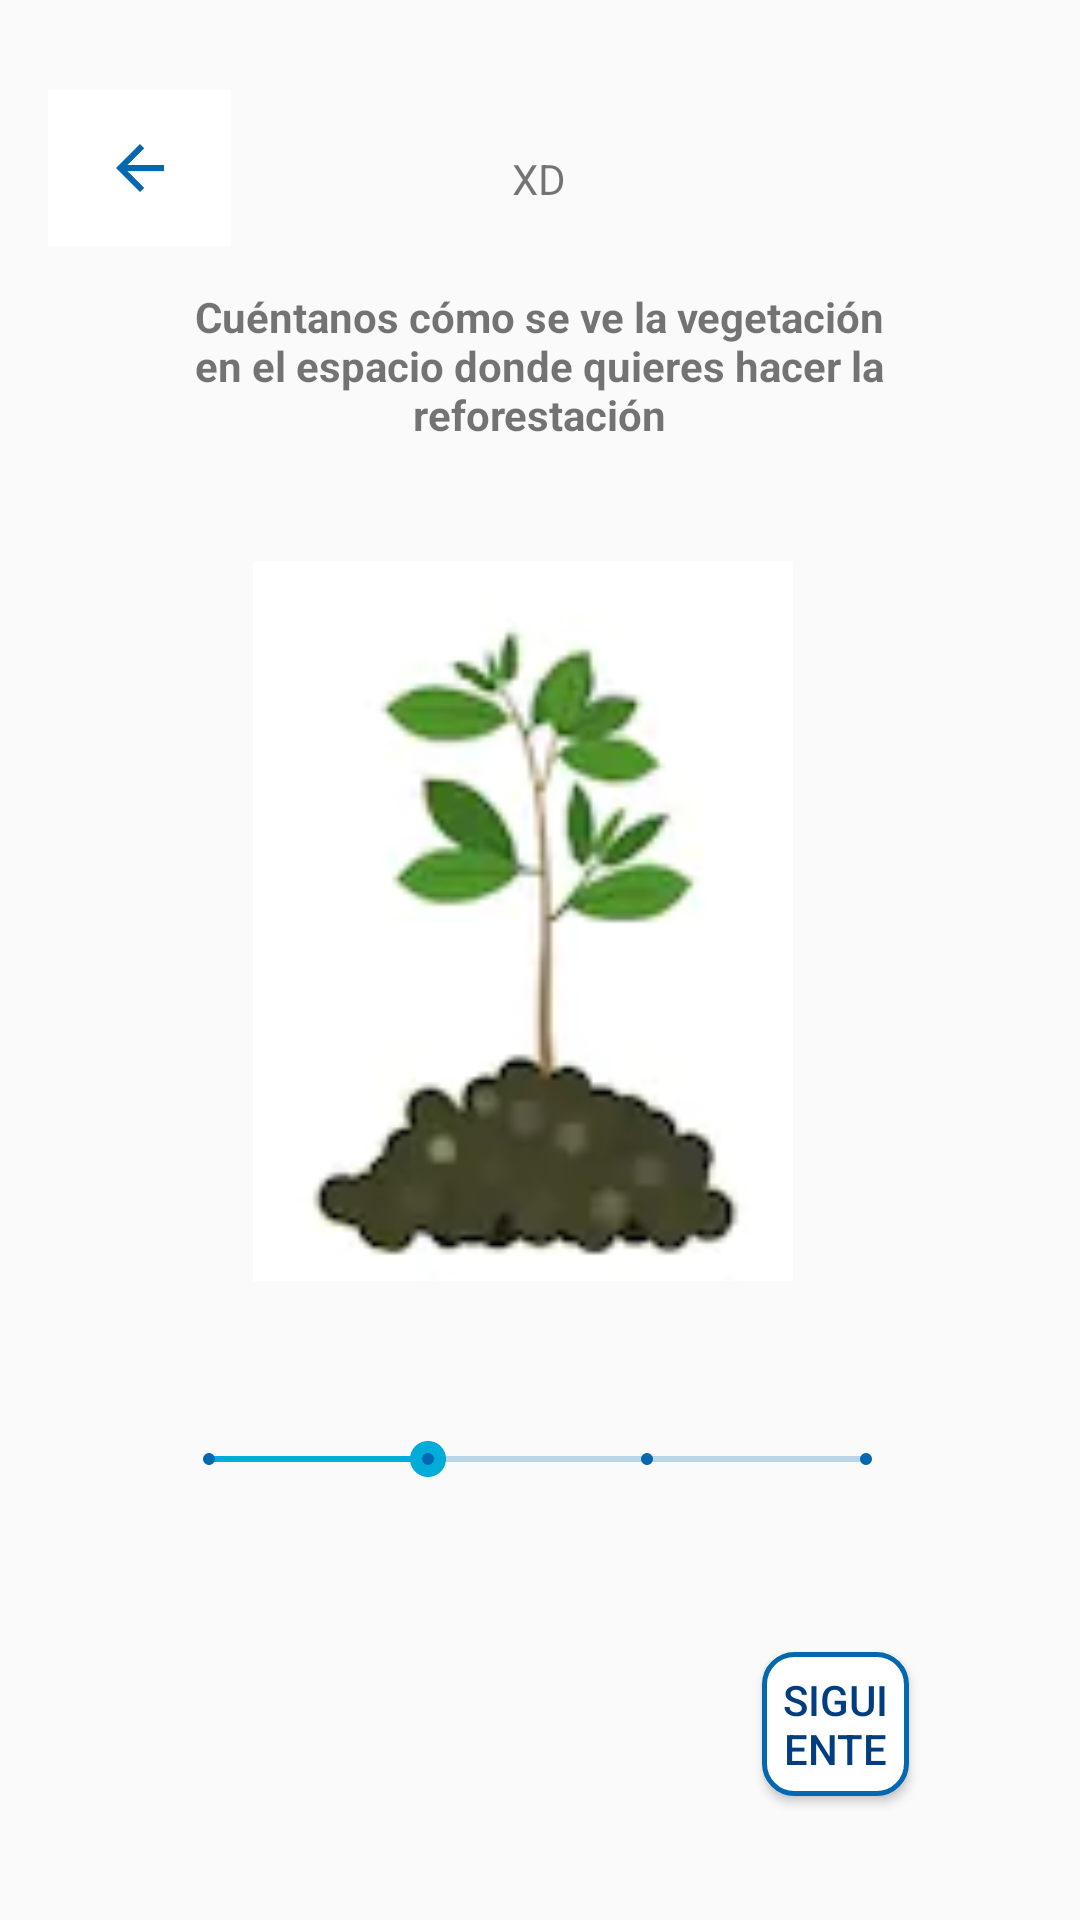

Write the Android layout XML for this screen, with the resource values it uses.
<!-- AndroidManifest.xml: application theme AppTheme -->
<!-- res/layout/activity_que_sembrar__step_2.xml -->
<?xml version="1.0" encoding="utf-8"?>
<androidx.constraintlayout.widget.ConstraintLayout xmlns:android="http://schemas.android.com/apk/res/android"
    xmlns:app="http://schemas.android.com/apk/res-auto"
    xmlns:tools="http://schemas.android.com/tools"
    android:layout_width="match_parent"
    android:layout_height="match_parent"
    tools:context=".ui.quesembrar.steps.QueSembrar_Step_2"
    android:backgroundTint="@color/White">

    <ImageView
        android:id="@+id/que_sembrar_imageView"
        android:layout_width="240dp"
        android:layout_height="240dp"
        android:layout_marginTop="13dp"
        android:src="@drawable/stage2"
        app:layout_constraintEnd_toEndOf="parent"
        app:layout_constraintHorizontal_bias="0.454"
        app:layout_constraintStart_toStartOf="parent"
        app:layout_constraintTop_toBottomOf="@+id/que_sembrar_description_textView"
        app:srcCompat="@drawable/ic_home_black_24dp" />

    <SeekBar
        android:id="@+id/que_sembrar_seekBar"
        style="@style/Widget.AppCompat.SeekBar.Discrete"
        android:layout_width="251dp"
        android:layout_height="59dp"
        android:layout_marginTop="30dp"
        android:max="3"
        android:progress="1"
        app:layout_constraintEnd_toEndOf="parent"
        app:layout_constraintHorizontal_bias="0.493"
        app:layout_constraintStart_toStartOf="parent"
        app:layout_constraintTop_toBottomOf="@+id/que_sembrar_imageView" />

    <TextView
        android:id="@+id/que_sembrar_description_textView"
        android:layout_width="236dp"
        android:layout_height="78dp"
        android:text="@string/que_sembrar_description"
        android:textAlignment="center"
        android:textSize="14sp"
        android:textStyle="bold"
        app:layout_constraintEnd_toEndOf="parent"
        app:layout_constraintHorizontal_bias="0.497"
        app:layout_constraintStart_toStartOf="parent"
        app:layout_constraintTop_toBottomOf="@+id/que_sembrar_title_textView" />

    <TextView
        android:id="@+id/que_sembrar_title_textView"
        android:layout_width="234dp"
        android:layout_height="46dp"
        android:layout_marginStart="11dp"
        android:layout_marginTop="50dp"
        android:layout_marginEnd="89dp"
        android:text="XD"
        android:textAlignment="center"
        app:layout_constraintBottom_toTopOf="@+id/que_sembrar_description_textView"
        app:layout_constraintEnd_toEndOf="parent"
        app:layout_constraintStart_toEndOf="@+id/atrasBtn3"
        app:layout_constraintTop_toTopOf="parent" />

    <ImageButton
        android:id="@+id/atrasBtn3"
        android:layout_width="61dp"
        android:layout_height="52dp"
        android:layout_marginStart="16dp"
        android:layout_marginTop="30dp"
        android:background="@color/White"
        android:minWidth="50dp"
        android:tint="@color/colorPrimary"
        app:layout_constraintStart_toStartOf="parent"
        app:layout_constraintTop_toTopOf="parent"
        app:srcCompat="@drawable/abc_vector_test" />

    <Button
        android:id="@+id/que_sembrar_next_step2"
        android:layout_width="0dp"
        android:layout_height="wrap_content"
        android:layout_gravity="start"
        android:layout_marginStart="254dp"
        android:layout_marginTop="30dp"
        android:layout_marginEnd="57dp"
        android:layout_marginBottom="37dp"
        android:background="@drawable/border"
        android:ellipsize="none"
        android:enabled="true"
        android:text="@string/next_step"
        android:textColor="@color/colorPrimaryDark"
        app:layout_constraintBottom_toBottomOf="parent"
        app:layout_constraintEnd_toEndOf="parent"
        app:layout_constraintStart_toStartOf="parent"
        app:layout_constraintTop_toBottomOf="@+id/que_sembrar_seekBar" />
</androidx.constraintlayout.widget.ConstraintLayout>
<!-- resources referenced by this layout -->
<resources>
  <color name="White">#FFFFFF</color>
  <color name="colorPrimary">#0468B1</color>
  <color name="colorPrimaryDark">#003e81</color>
  <!-- drawable border (drawable) -->
  <?xml version="1.0" encoding="utf-8"?>
  <selector xmlns:android="http://schemas.android.com/apk/res/android">
  <item android:state_pressed="false">
      <shape android:shape="rectangle">
          <solid android:color="@color/White" />
          <stroke android:width="5px" android:color="@color/colorPrimary"/>
          <corners android:radius="10dp" />
          <padding android:left="5dp" />
          <padding android:right="5dp" />
      </shape>
  </item>
  <item android:state_pressed="true">
      <shape android:shape="rectangle">
          <solid android:color="@color/White" />
          <stroke android:width="5px" android:color="@color/colorPrimaryDark"/>
          <corners android:radius="10dp" />
          <padding android:left="5dp" />
          <padding android:right="5dp" />
      </shape>
  </item>
  </selector>
  <!-- drawable stage2: png bitmap (drawable, 12767 bytes) -->
  <string name="next_step">Siguiente</string>
  <string name="que_sembrar_description">Cuéntanos cómo se ve la vegetación en el espacio donde quieres hacer la reforestación</string>
  <style name="AppTheme" parent="Theme.AppCompat.Light.NoActionBar">
          
          <item name="colorPrimary">@color/colorPrimary</item>
          <item name="colorPrimaryDark">@color/colorPrimaryDark</item>
          <item name="colorAccent">@color/colorAccent</item>
          <item name="colorControlNormal">@color/colorPrimary</item>
      </style>
  <color name="colorAccent">#00ADD8</color>
</resources>
